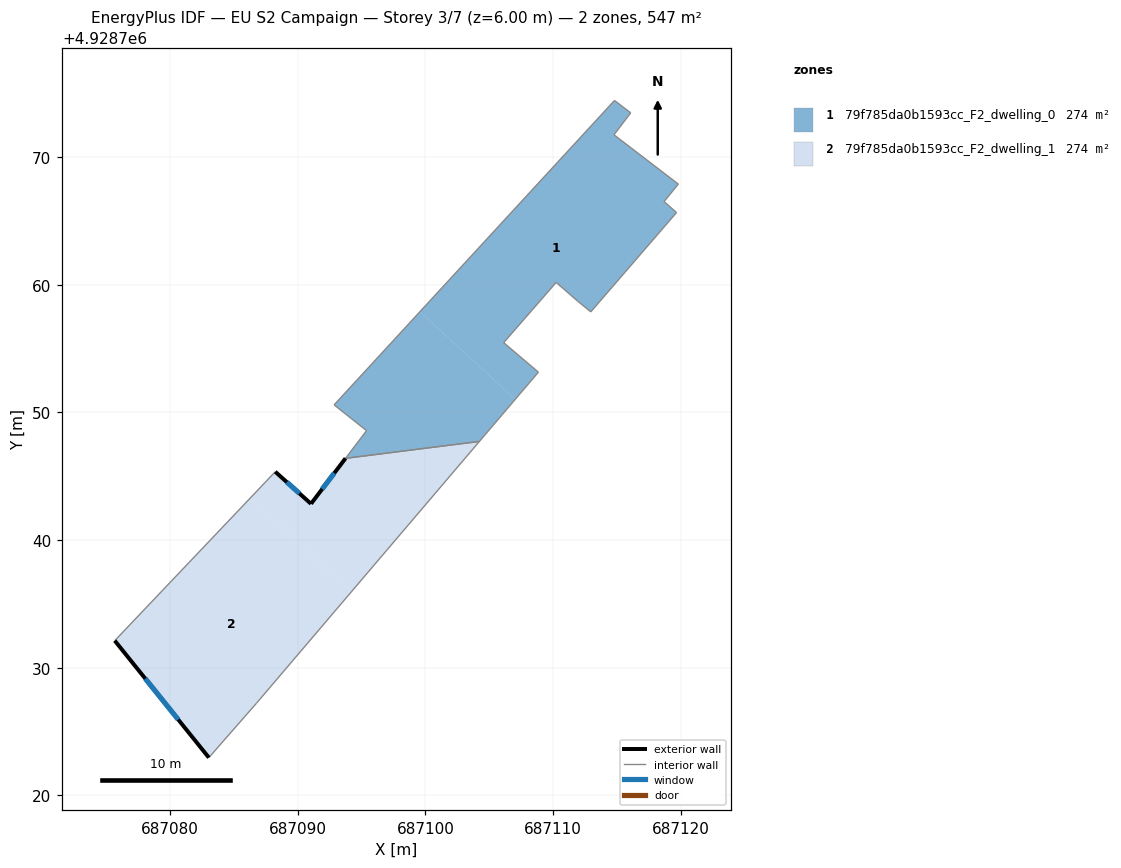
=== STOREY PLAN SPEC (per zone: floor XY polygon, exterior-wall plan segments, windows/doors) ===
zone 1: 79f785da0b1593cc_F2_dwelling_0  (273.7 m²)
  floor: (687104.23, 4928747.73) (687107.04, 4928751.02) (687099.58, 4928757.89) (687092.85, 4928750.59) (687095.39, 4928748.57) (687093.75, 4928746.40)
  floor: (687112.96, 4928757.87) (687119.67, 4928765.65) (687118.69, 4928766.51) (687119.81, 4928767.88) (687114.77, 4928771.74) (687116.08, 4928773.46) (687114.81, 4928774.43) (687099.58, 4928757.89) (687107.04, 4928751.02) (687108.85, 4928753.15) (687106.13, 4928755.46) (687109.53, 4928759.36) (687110.24, 4928760.18) (687111.94, 4928758.70)
  interior walls: 16
zone 2: 79f785da0b1593cc_F2_dwelling_1  (273.7 m²)
  floor: (687086.77, 4928727.22) (687094.21, 4928735.96) (687086.26, 4928743.27) (687075.67, 4928732.12) (687083.04, 4928722.96)
  floor: (687094.21, 4928735.96) (687104.23, 4928747.73) (687093.75, 4928746.40) (687091.04, 4928742.84) (687088.24, 4928745.35) (687086.26, 4928743.27)
  exterior wall: (687088.24, 4928745.35) – (687091.04, 4928742.84)  [3.8 m]
    window: (687089.15, 4928744.54) – (687090.13, 4928743.66)  [1.4 m²]
  exterior wall: (687091.04, 4928742.84) – (687093.75, 4928746.40)  [4.5 m]
    window: (687091.92, 4928744.00) – (687092.87, 4928745.25)  [1.6 m²]
  exterior wall: (687083.04, 4928722.96) – (687075.67, 4928732.12)  [11.8 m]
    window: (687080.65, 4928725.94) – (687078.07, 4928729.15)  [4.3 m²]
  interior walls: 4

=== DERIVED (storey summary) ===
Building: EU S2 Campaign
Storey: 3 of 7  (floor level z = 6.00 m)
Storey gross floor area: 547.4 m²
Zones on this storey: 2
  - 79f785da0b1593cc_F2_dwelling_0: floor 273.7 m²
  - 79f785da0b1593cc_F2_dwelling_1: floor 273.7 m²; exterior wall 20.0 m (60.0 m²); 3 window(s) 7.3 m²; WWR 12.2%
Zone adjacency (shared interzone walls):
  - 79f785da0b1593cc_F2_dwelling_0 ↔ 79f785da0b1593cc_F2_dwelling_1